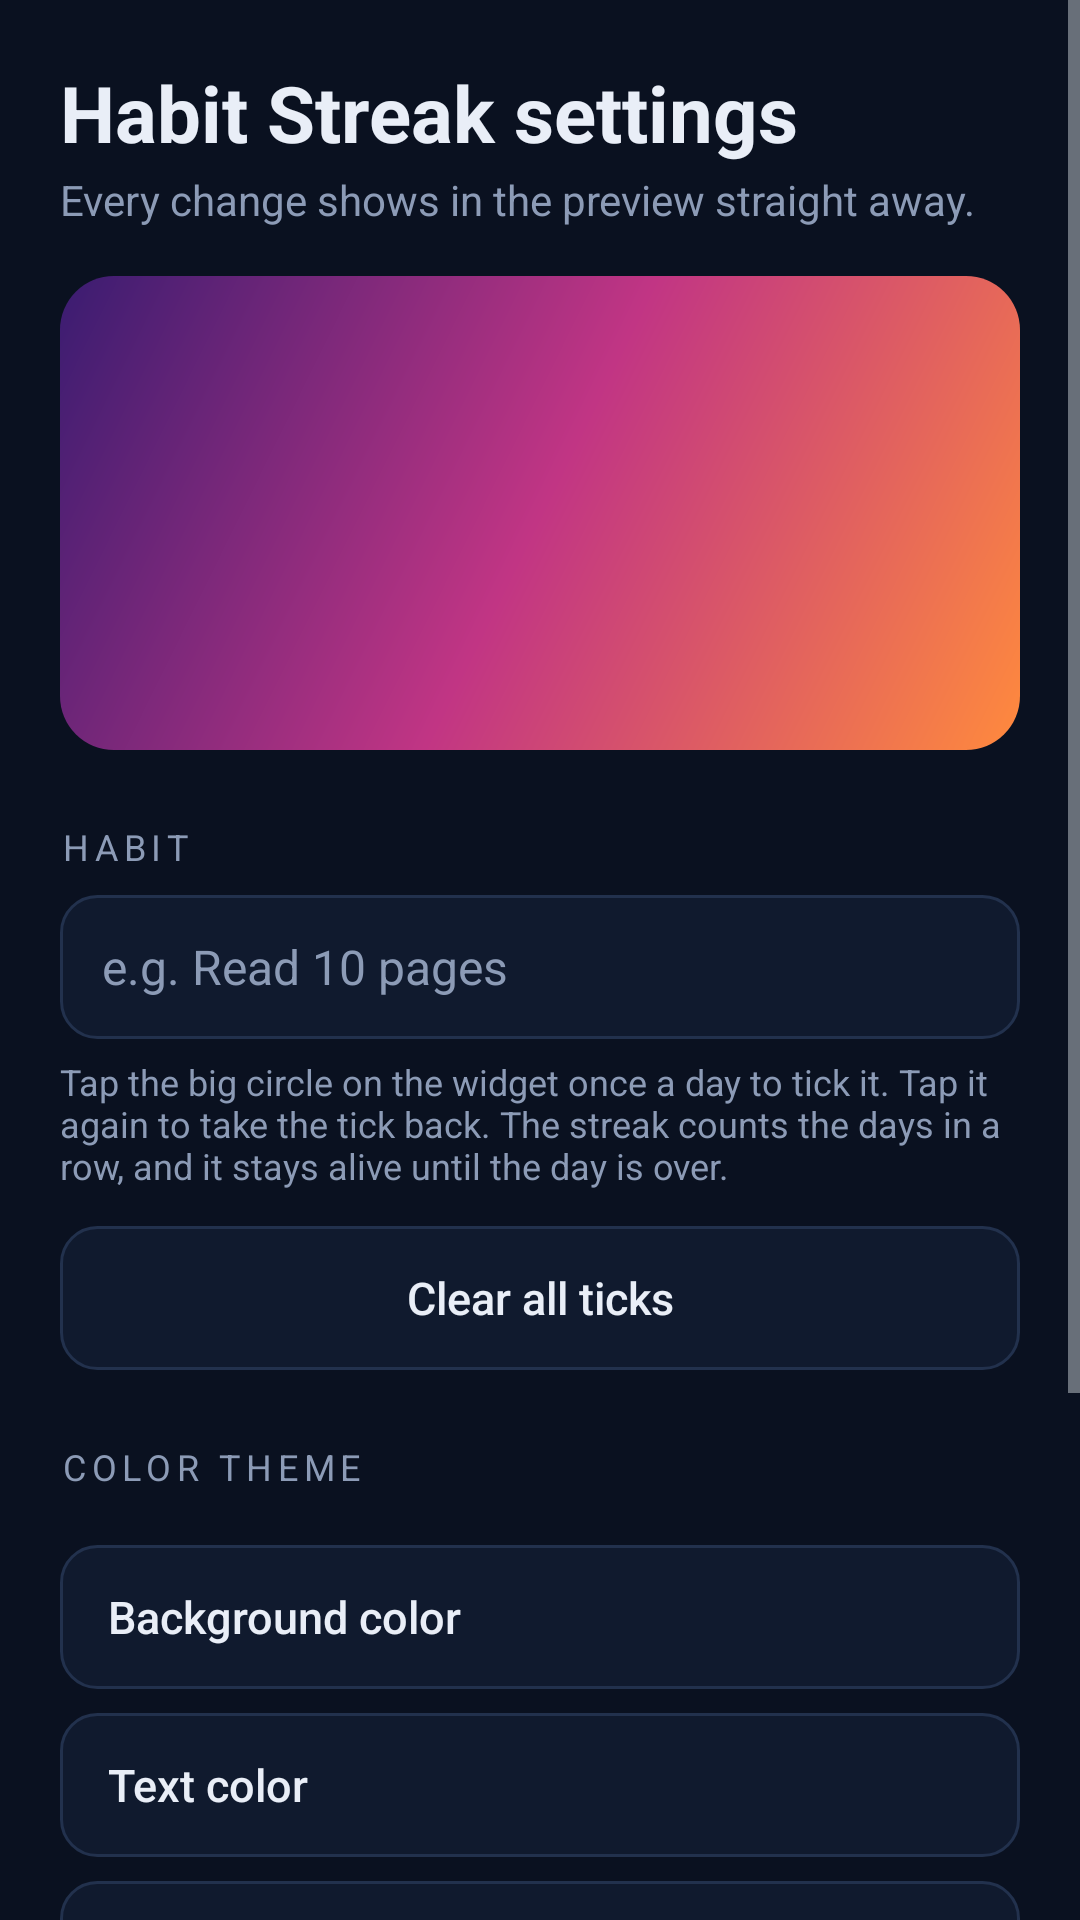

This screen was rendered from an Android layout file. Write that file and the resources it references.
<!-- AndroidManifest.xml: application theme AppTheme -->
<!-- res/layout/activity_config_habit.xml -->
<?xml version="1.0" encoding="utf-8"?>
<ScrollView xmlns:android="http://schemas.android.com/apk/res/android"
    android:layout_width="match_parent"
    android:layout_height="match_parent"
    android:background="@color/bg"
    android:fillViewport="true">

    <LinearLayout
        android:layout_width="match_parent"
        android:layout_height="wrap_content"
        android:orientation="vertical"
        android:padding="20dp">

        <TextView
            android:layout_width="match_parent"
            android:layout_height="wrap_content"
            android:text="Habit Streak settings"
            android:textColor="@color/fg"
            android:textSize="26sp"
            android:textStyle="bold" />

        <TextView
            android:layout_width="match_parent"
            android:layout_height="wrap_content"
            android:layout_marginTop="2dp"
            android:text="Every change shows in the preview straight away."
            android:textColor="@color/muted"
            android:textSize="14sp" />

        <FrameLayout
            android:layout_width="match_parent"
            android:layout_height="wrap_content"
            android:layout_marginTop="16dp"
            android:background="@drawable/preview_backdrop"
            android:padding="14dp">

            <FrameLayout
                android:id="@+id/preview_host"
                android:layout_width="match_parent"
                android:layout_height="130dp" />
        </FrameLayout>

        <TextView
            android:layout_width="wrap_content"
            android:layout_height="wrap_content"
            android:layout_marginTop="24dp"
            android:letterSpacing="0.16"
            android:text="Habit"
            android:textAllCaps="true"
            android:textColor="@color/muted"
            android:textSize="12sp" />

        <EditText
            android:id="@+id/et_habit_name"
            android:layout_width="match_parent"
            android:layout_height="48dp"
            android:layout_marginTop="8dp"
            android:background="@drawable/bg_field"
            android:hint="e.g. Read 10 pages"
            android:imeOptions="actionDone"
            android:inputType="textCapSentences"
            android:maxLength="24"
            android:maxLines="1"
            android:paddingHorizontal="14dp"
            android:textColor="@color/fg"
            android:textColorHint="@color/muted"
            android:textSize="16sp" />

        <TextView
            android:id="@+id/tv_habit_help"
            android:layout_width="match_parent"
            android:layout_height="wrap_content"
            android:layout_marginTop="6dp"
            android:text="Tap the big circle on the widget once a day to tick it. Tap it again to take the tick back. The streak counts the days in a row, and it stays alive until the day is over."
            android:textColor="@color/muted"
            android:textSize="12sp" />

        <Button
            android:id="@+id/btn_habit_clear"
            android:layout_width="match_parent"
            android:layout_height="48dp"
            android:layout_marginTop="12dp"
            android:background="@drawable/bg_button_outline"
            android:stateListAnimator="@null"
            android:text="Clear all ticks"
            android:textAllCaps="false"
            android:textColor="@color/fg"
            android:textSize="15sp" />

        <include
            layout="@layout/view_look"
            android:layout_width="match_parent"
            android:layout_height="wrap_content" />

        <Button
            android:id="@+id/btn_save"
            android:layout_width="match_parent"
            android:layout_height="52dp"
            android:layout_marginTop="28dp"
            android:background="@drawable/bg_button_primary"
            android:stateListAnimator="@null"
            android:text="Save widget"
            android:textAllCaps="false"
            android:textColor="@color/on_accent"
            android:textSize="16sp"
            android:textStyle="bold" />
    </LinearLayout>
</ScrollView>
<!-- res/layout/view_look.xml (included above) -->
<?xml version="1.0" encoding="utf-8"?>
<LinearLayout xmlns:android="http://schemas.android.com/apk/res/android"
    android:layout_width="match_parent"
    android:layout_height="wrap_content"
    android:orientation="vertical">

    <TextView
        android:layout_width="wrap_content"
        android:layout_height="wrap_content"
        android:layout_marginTop="24dp"
        android:letterSpacing="0.16"
        android:text="Color theme"
        android:textAllCaps="true"
        android:textColor="@color/muted"
        android:textSize="12sp" />

    <HorizontalScrollView
        android:layout_width="match_parent"
        android:layout_height="wrap_content"
        android:layout_marginTop="8dp"
        android:scrollbars="none">

        <LinearLayout
            android:id="@+id/presets_row"
            android:layout_width="wrap_content"
            android:layout_height="wrap_content"
            android:orientation="horizontal" />
    </HorizontalScrollView>

    <Button
        android:id="@+id/btn_c_bg"
        android:layout_width="match_parent"
        android:layout_height="48dp"
        android:layout_marginTop="10dp"
        android:background="@drawable/bg_button_outline"
        android:gravity="start|center_vertical"
        android:paddingHorizontal="16dp"
        android:stateListAnimator="@null"
        android:text="Background color"
        android:textAllCaps="false"
        android:textColor="@color/fg"
        android:textSize="15sp" />

    <Button
        android:id="@+id/btn_c_fg"
        android:layout_width="match_parent"
        android:layout_height="48dp"
        android:layout_marginTop="8dp"
        android:background="@drawable/bg_button_outline"
        android:gravity="start|center_vertical"
        android:paddingHorizontal="16dp"
        android:stateListAnimator="@null"
        android:text="Text color"
        android:textAllCaps="false"
        android:textColor="@color/fg"
        android:textSize="15sp" />

    <Button
        android:id="@+id/btn_c_accent"
        android:layout_width="match_parent"
        android:layout_height="48dp"
        android:layout_marginTop="8dp"
        android:background="@drawable/bg_button_outline"
        android:gravity="start|center_vertical"
        android:paddingHorizontal="16dp"
        android:stateListAnimator="@null"
        android:text="Accent color"
        android:textAllCaps="false"
        android:textColor="@color/fg"
        android:textSize="15sp" />

    <TextView
        android:layout_width="wrap_content"
        android:layout_height="wrap_content"
        android:layout_marginTop="24dp"
        android:letterSpacing="0.16"
        android:text="Transparency"
        android:textAllCaps="true"
        android:textColor="@color/muted"
        android:textSize="12sp" />

    <TextView
        android:id="@+id/tv_opacity"
        android:layout_width="match_parent"
        android:layout_height="wrap_content"
        android:layout_marginTop="8dp"
        android:text="Background opacity: 100%"
        android:textColor="@color/fg"
        android:textSize="15sp" />

    <SeekBar
        android:id="@+id/sb_opacity"
        android:layout_width="match_parent"
        android:layout_height="wrap_content"
        android:layout_marginTop="4dp"
        android:max="100"
        android:progress="100" />

    <TextView
        android:layout_width="match_parent"
        android:layout_height="wrap_content"
        android:text="At 0% only the text shows, floating over your wallpaper."
        android:textColor="@color/muted"
        android:textSize="12sp" />
</LinearLayout>
<!-- resources referenced by this layout -->
<resources>
  <color name="bg">#0A1120</color>
  <color name="fg">#E9EEF7</color>
  <color name="muted">#8C9BB6</color>
  <color name="on_accent">#1B0B03</color>
  <!-- drawable bg_button_outline (drawable) -->
  <?xml version="1.0" encoding="utf-8"?>
  <ripple xmlns:android="http://schemas.android.com/apk/res/android"
      android:color="#33FFFFFF">
      <item>
          <shape android:shape="rectangle">
              <solid android:color="@color/surface" />
              <stroke
                  android:width="1dp"
                  android:color="@color/line" />
              <corners android:radius="12dp" />
          </shape>
      </item>
  </ripple>
  <!-- drawable bg_field (drawable) -->
  <?xml version="1.0" encoding="utf-8"?>
  <shape xmlns:android="http://schemas.android.com/apk/res/android"
      android:shape="rectangle">
      <solid android:color="@color/surface" />
      <stroke
          android:width="1dp"
          android:color="@color/line" />
      <corners android:radius="12dp" />
  </shape>
  <!-- drawable preview_backdrop (drawable) -->
  <?xml version="1.0" encoding="utf-8"?>
  <shape xmlns:android="http://schemas.android.com/apk/res/android"
      android:shape="rectangle">
      <gradient
          android:angle="135"
          android:centerColor="#C13584"
          android:endColor="#3A1C71"
          android:startColor="#FF8A3D" />
      <corners android:radius="18dp" />
  </shape>
  <style name="AppTheme" parent="android:Theme.DeviceDefault.NoActionBar">
          <item name="android:windowBackground">@color/bg</item>
          <item name="android:statusBarColor">@color/bg</item>
          <item name="android:navigationBarColor">@color/bg</item>
          <item name="android:colorAccent">@color/accent</item>
      </style>
  <color name="surface">#101A2E</color>
  <color name="line">#22314D</color>
  <color name="accent">#FF6A2B</color>
</resources>
